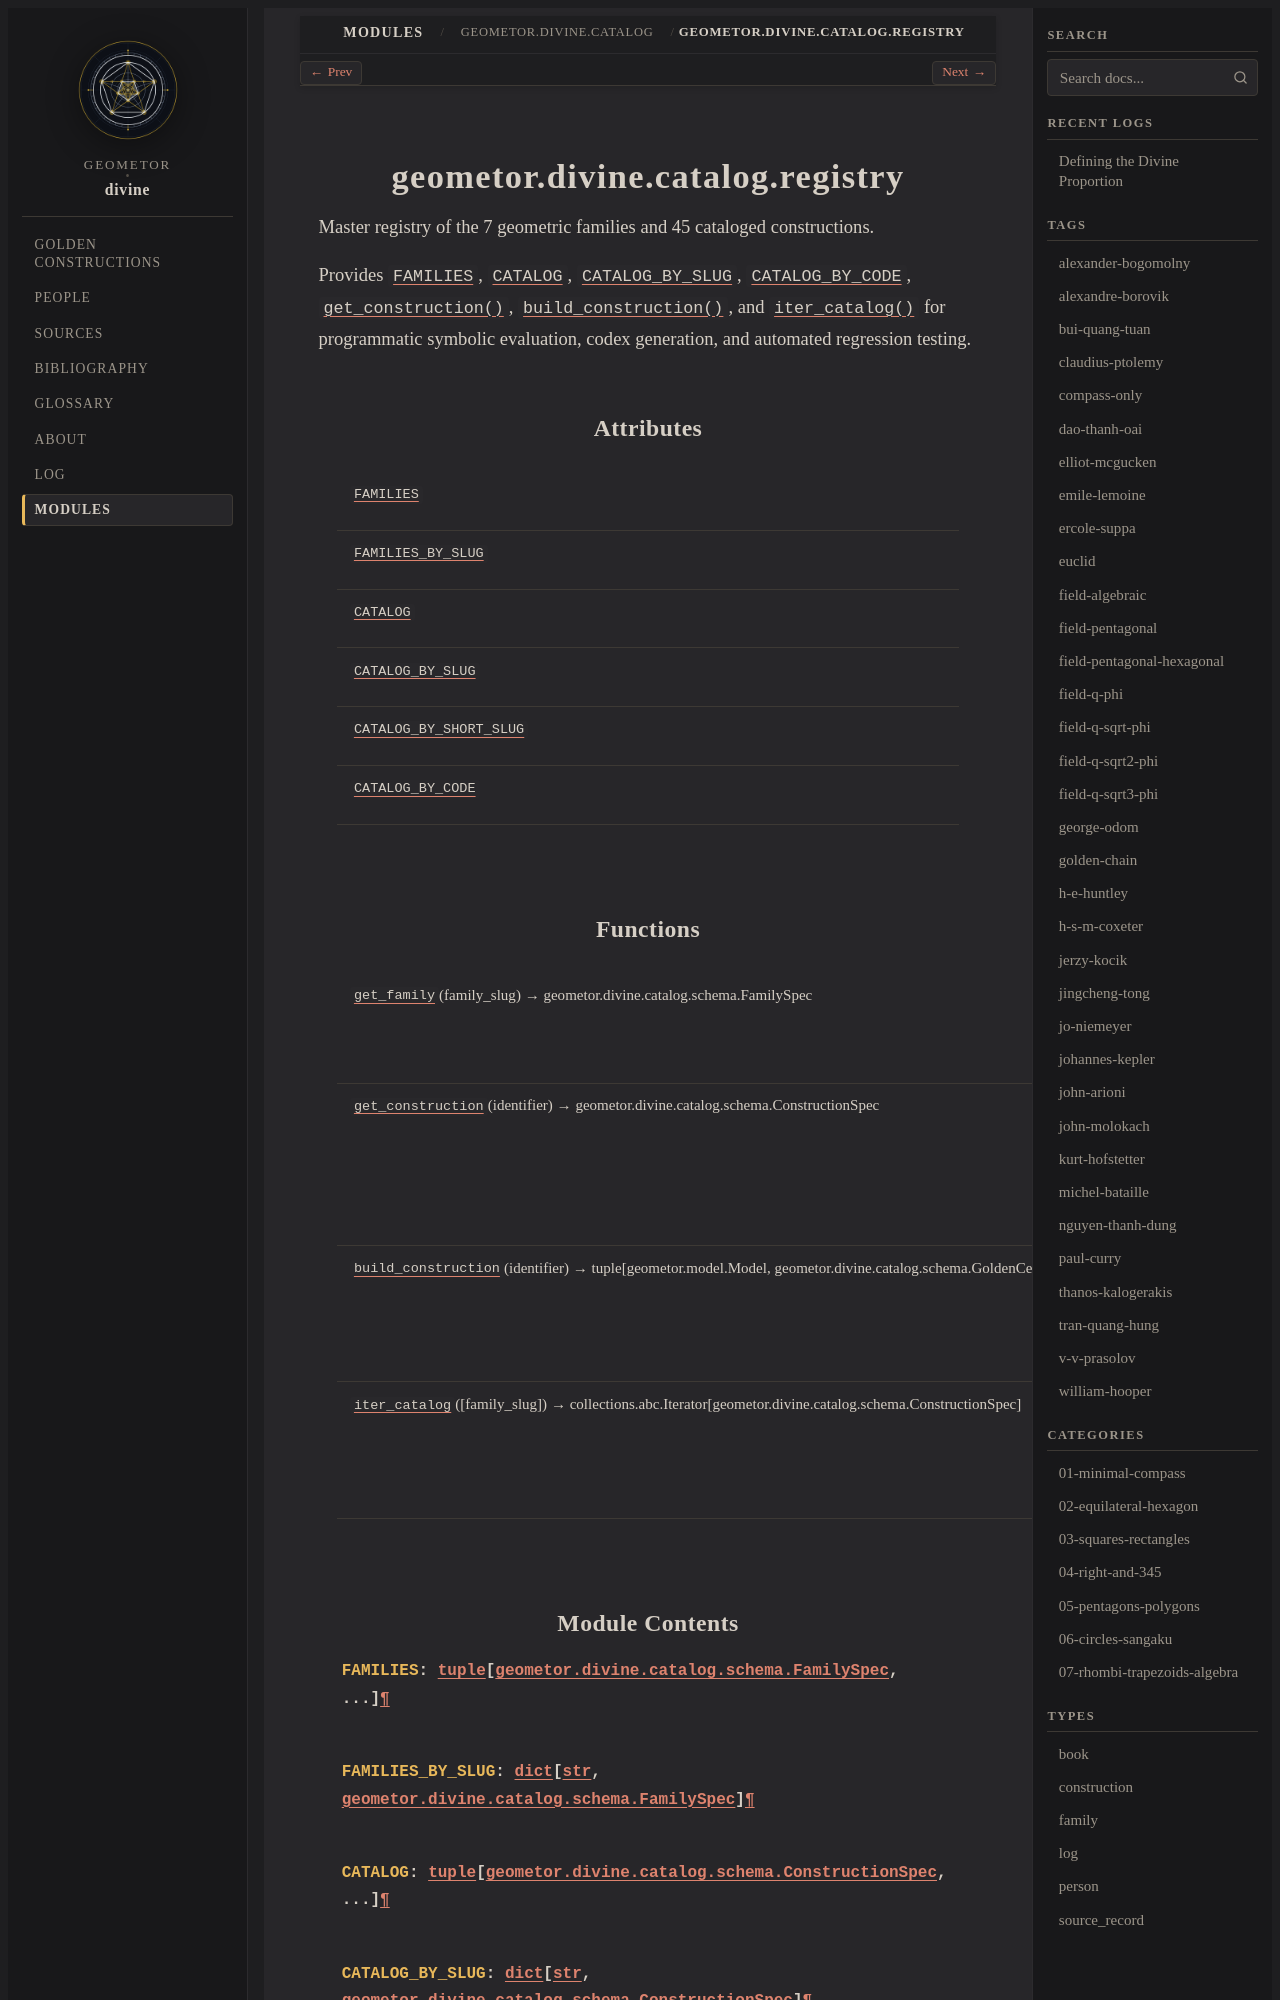

repository: geometor/divine · page: modules/api/geometor/divine/catalog/registry/index.html · generator: sphinx

geometor.divine.catalog.registry
================================

.. py:module:: geometor.divine.catalog.registry

.. autoapi-nested-parse::

   Master registry of the 7 geometric families and 45 cataloged constructions.

   Provides :data:`FAMILIES`, :data:`CATALOG`, :data:`CATALOG_BY_SLUG`,
   :data:`CATALOG_BY_CODE`, :func:`get_construction`, :func:`build_construction`,
   and :func:`iter_catalog` for programmatic symbolic evaluation, codex generation,
   and automated regression testing.



Attributes
----------

.. autoapisummary::

   geometor.divine.catalog.registry.FAMILIES
   geometor.divine.catalog.registry.FAMILIES_BY_SLUG
   geometor.divine.catalog.registry.CATALOG
   geometor.divine.catalog.registry.CATALOG_BY_SLUG
   geometor.divine.catalog.registry.CATALOG_BY_SHORT_SLUG
   geometor.divine.catalog.registry.CATALOG_BY_CODE


Functions
---------

.. autoapisummary::

   geometor.divine.catalog.registry.get_family
   geometor.divine.catalog.registry.get_construction
   geometor.divine.catalog.registry.build_construction
   geometor.divine.catalog.registry.iter_catalog
